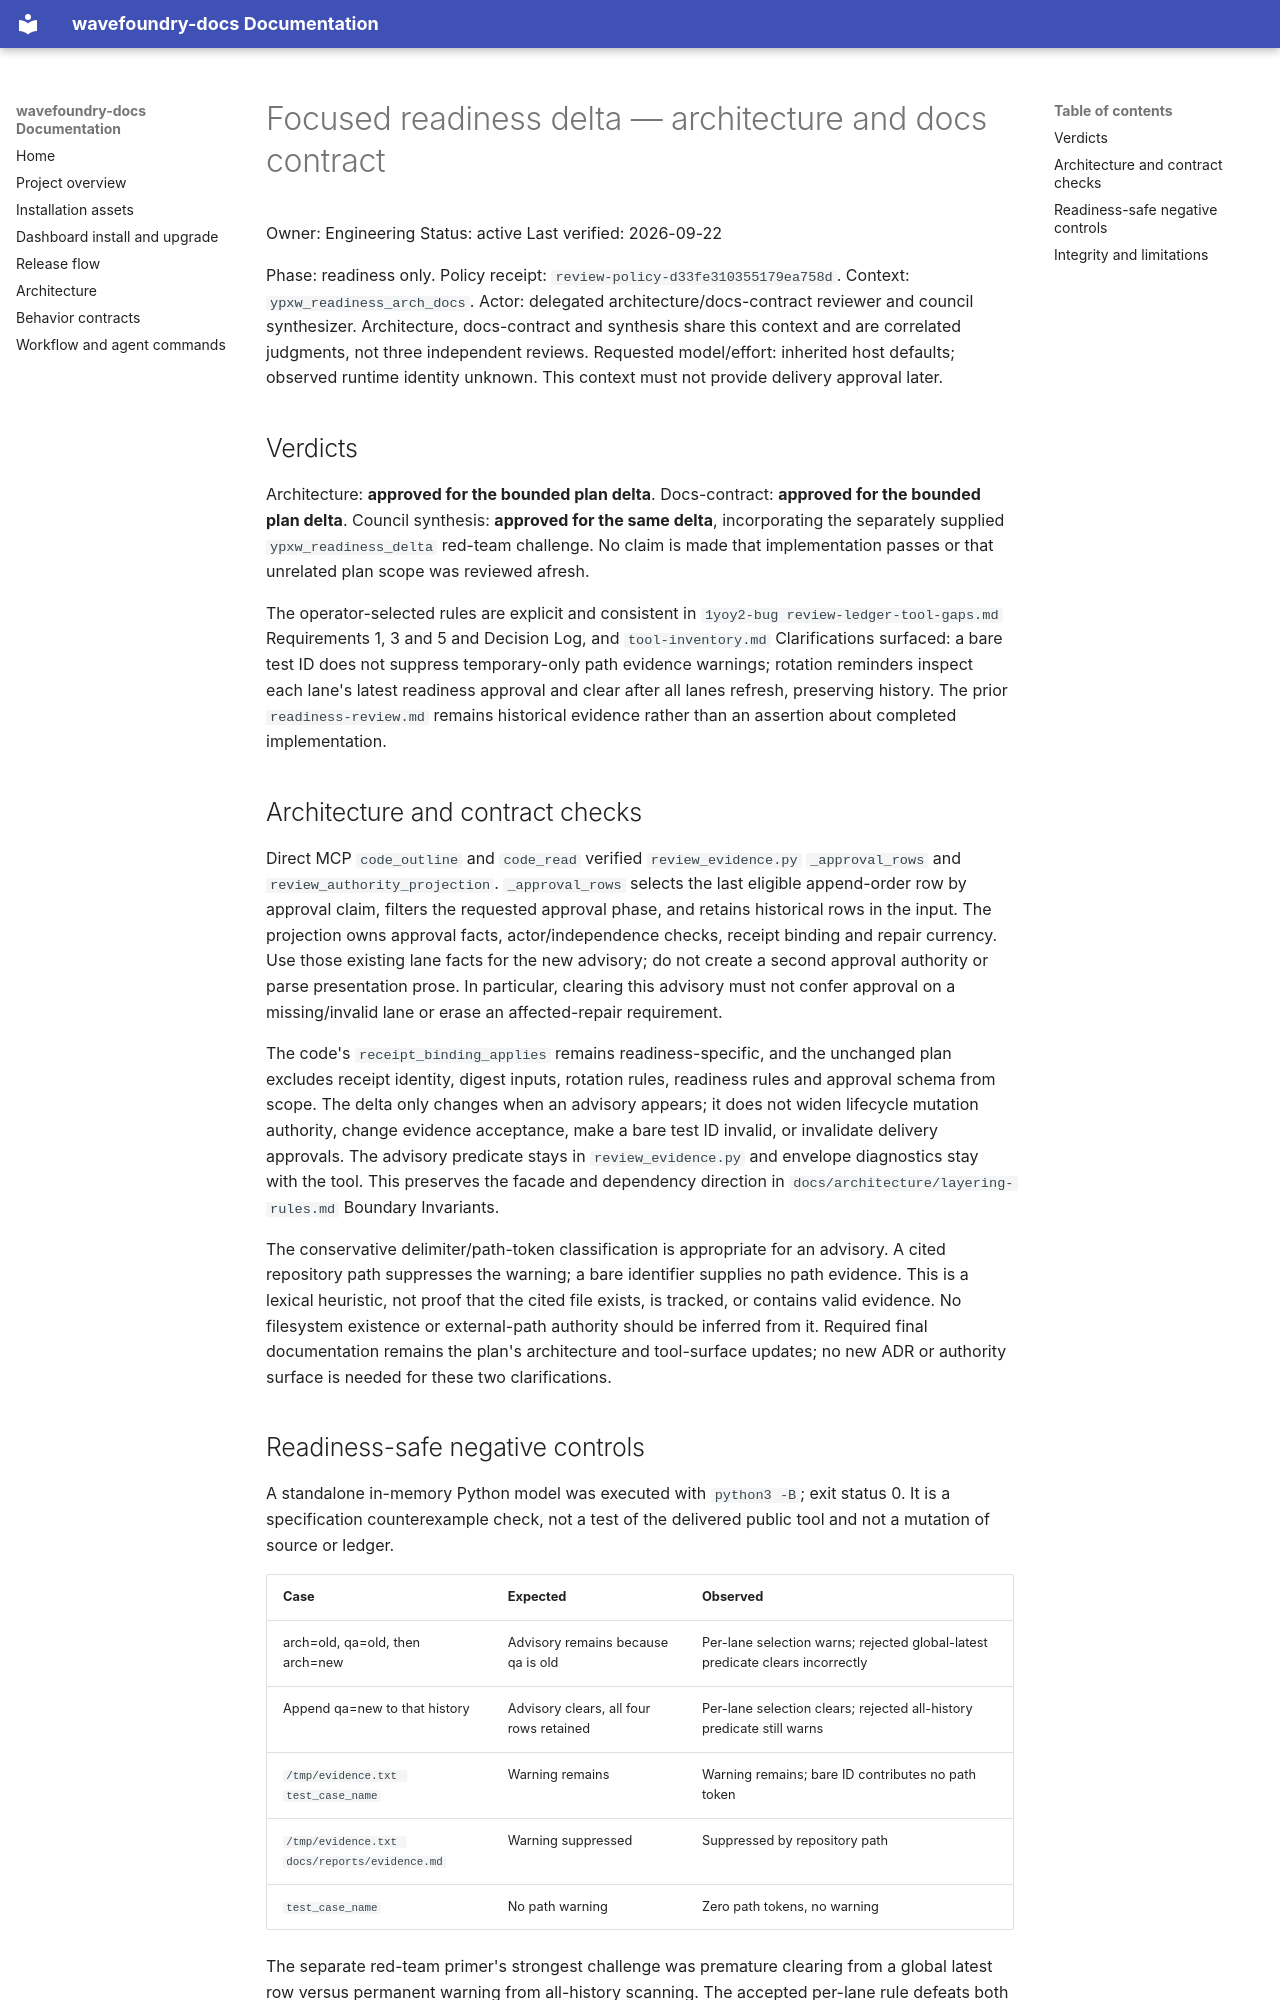

repository: coryhacking/wavefoundry · page: waves/1ypxw review-prompt-efficiency/evidence/ready-delta-arch-docs/index.html · generator: mkdocs

# Focused readiness delta — architecture and docs contract

Owner: Engineering
Status: active
Last verified: 2026-09-22

Phase: readiness only. Policy receipt: `review-policy-d33fe310355179ea758d`.
Context: `ypxw_readiness_arch_docs`. Actor: delegated architecture/docs-contract reviewer and council synthesizer. Architecture, docs-contract and synthesis share this context and are correlated judgments, not three independent reviews. Requested model/effort: inherited host defaults; observed runtime identity unknown. This context must not provide delivery approval later.

## Verdicts

Architecture: **approved for the bounded plan delta**. Docs-contract: **approved for the bounded plan delta**. Council synthesis: **approved for the same delta**, incorporating the separately supplied `ypxw_readiness_delta` red-team challenge. No claim is made that implementation passes or that unrelated plan scope was reviewed afresh.

The operator-selected rules are explicit and consistent in `1yoy2-bug review-ledger-tool-gaps.md` Requirements 1, 3 and 5 and Decision Log, and `tool-inventory.md` Clarifications surfaced: a bare test ID does not suppress temporary-only path evidence warnings; rotation reminders inspect each lane's latest readiness approval and clear after all lanes refresh, preserving history. The prior `readiness-review.md` remains historical evidence rather than an assertion about completed implementation.

## Architecture and contract checks

Direct MCP `code_outline` and `code_read` verified `review_evidence.py` `_approval_rows` and `review_authority_projection`. `_approval_rows` selects the last eligible append-order row by approval claim, filters the requested approval phase, and retains historical rows in the input. The projection owns approval facts, actor/independence checks, receipt binding and repair currency. Use those existing lane facts for the new advisory; do not create a second approval authority or parse presentation prose. In particular, clearing this advisory must not confer approval on a missing/invalid lane or erase an affected-repair requirement.

The code's `receipt_binding_applies` remains readiness-specific, and the unchanged plan excludes receipt identity, digest inputs, rotation rules, readiness rules and approval schema from scope. The delta only changes when an advisory appears; it does not widen lifecycle mutation authority, change evidence acceptance, make a bare test ID invalid, or invalidate delivery approvals. The advisory predicate stays in `review_evidence.py` and envelope diagnostics stay with the tool. This preserves the facade and dependency direction in `docs/architecture/layering-rules.md` Boundary Invariants.

The conservative delimiter/path-token classification is appropriate for an advisory. A cited repository path suppresses the warning; a bare identifier supplies no path evidence. This is a lexical heuristic, not proof that the cited file exists, is tracked, or contains valid evidence. No filesystem existence or external-path authority should be inferred from it. Required final documentation remains the plan's architecture and tool-surface updates; no new ADR or authority surface is needed for these two clarifications.
